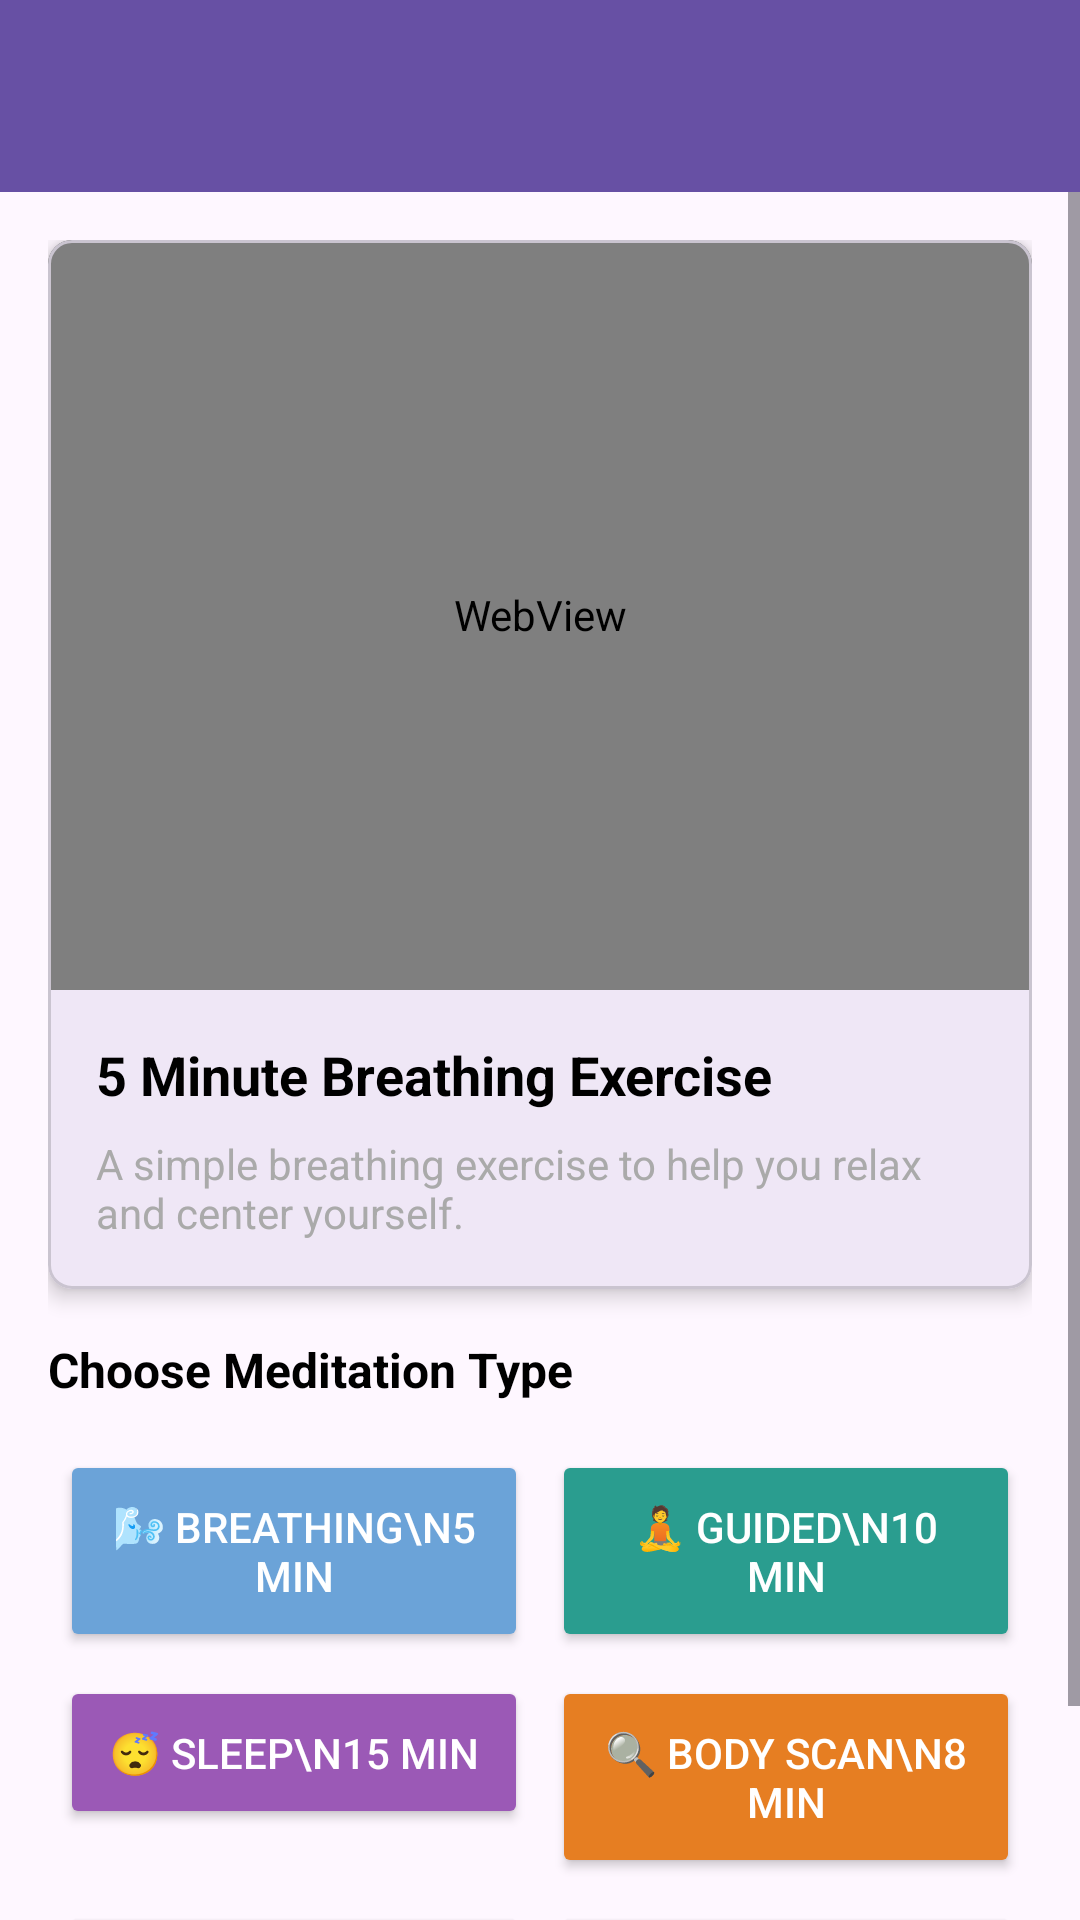

Reconstruct the res/layout file that produces this screen, plus the resources it refers to.
<!-- AndroidManifest.xml: application theme Theme.MINDBLOOMANDROID -->
<!-- res/layout/activity_meditation.xml -->
<?xml version="1.0" encoding="utf-8"?>
<LinearLayout xmlns:android="http://schemas.android.com/apk/res/android"
    xmlns:app="http://schemas.android.com/apk/res-auto"
    android:layout_width="match_parent"
    android:layout_height="match_parent"
    android:orientation="vertical">

    
    <androidx.appcompat.widget.Toolbar
        android:id="@+id/toolbar"
        android:layout_width="match_parent"
        android:layout_height="?attr/actionBarSize"
        android:background="?attr/colorPrimary"
        app:titleTextColor="@android:color/white" />

    
    <ScrollView
        android:layout_width="match_parent"
        android:layout_height="0dp"
        android:layout_weight="1"
        android:fillViewport="true">

        <LinearLayout
            android:layout_width="match_parent"
            android:layout_height="wrap_content"
            android:orientation="vertical"
            android:padding="16dp">

            
            <com.google.android.material.card.MaterialCardView
                android:layout_width="match_parent"
                android:layout_height="wrap_content"
                android:layout_marginBottom="16dp"
                app:cardCornerRadius="8dp"
                app:cardElevation="4dp">

                <LinearLayout
                    android:layout_width="match_parent"
                    android:layout_height="wrap_content"
                    android:orientation="vertical">

                    <WebView
                        android:id="@+id/videoWebView"
                        android:layout_width="match_parent"
                        android:layout_height="250dp" />

                    <LinearLayout
                        android:layout_width="match_parent"
                        android:layout_height="wrap_content"
                        android:orientation="vertical"
                        android:padding="16dp">

                        <TextView
                            android:id="@+id/currentVideoTitle"
                            android:layout_width="match_parent"
                            android:layout_height="wrap_content"
                            android:text="5 Minute Breathing Exercise"
                            android:textSize="18sp"
                            android:textStyle="bold"
                            android:textColor="@android:color/black"
                            android:layout_marginBottom="8dp" />

                        <TextView
                            android:id="@+id/videoDescription"
                            android:layout_width="match_parent"
                            android:layout_height="wrap_content"
                            android:text="A simple breathing exercise to help you relax and center yourself."
                            android:textSize="14sp"
                            android:textColor="@android:color/darker_gray" />
                    </LinearLayout>

                </LinearLayout>
            </com.google.android.material.card.MaterialCardView>

            
            <TextView
                android:layout_width="match_parent"
                android:layout_height="wrap_content"
                android:text="Choose Meditation Type"
                android:textSize="16sp"
                android:textStyle="bold"
                android:textColor="@android:color/black"
                android:layout_marginBottom="12dp" />

            
            <GridLayout
                android:layout_width="match_parent"
                android:layout_height="wrap_content"
                android:columnCount="2"
                android:useDefaultMargins="true">

                <Button
                    android:id="@+id/breathingBtn"
                    android:layout_width="0dp"
                    android:layout_height="wrap_content"
                    android:layout_columnWeight="1"
                    android:text="🌬️ Breathing\n5 min"
                    android:backgroundTint="#6ba3d8"
                    android:textColor="@android:color/white"
                    android:padding="16dp" />

                <Button
                    android:id="@+id/guidedBtn"
                    android:layout_width="0dp"
                    android:layout_height="wrap_content"
                    android:layout_columnWeight="1"
                    android:text="🧘 Guided\n10 min"
                    android:backgroundTint="#2a9d8f"
                    android:textColor="@android:color/white"
                    android:padding="16dp" />

                <Button
                    android:id="@+id/sleepBtn"
                    android:layout_width="0dp"
                    android:layout_height="wrap_content"
                    android:layout_columnWeight="1"
                    android:text="😴 Sleep\n15 min"
                    android:backgroundTint="#9b59b6"
                    android:textColor="@android:color/white"
                    android:padding="16dp" />

                <Button
                    android:id="@+id/bodyScanBtn"
                    android:layout_width="0dp"
                    android:layout_height="wrap_content"
                    android:layout_columnWeight="1"
                    android:text="🔍 Body Scan\n8 min"
                    android:backgroundTint="#e67e22"
                    android:textColor="@android:color/white"
                    android:padding="16dp" />

                <Button
                    android:id="@+id/stressReliefBtn"
                    android:layout_width="0dp"
                    android:layout_height="wrap_content"
                    android:layout_columnWeight="1"
                    android:text="💆 Stress Relief\n7 min"
                    android:backgroundTint="#e74c3c"
                    android:textColor="@android:color/white"
                    android:padding="16dp" />

                <Button
                    android:id="@+id/morningBtn"
                    android:layout_width="0dp"
                    android:layout_height="wrap_content"
                    android:layout_columnWeight="1"
                    android:text="🌅 Morning\n10 min"
                    android:backgroundTint="#f39c12"
                    android:textColor="@android:color/white"
                    android:padding="16dp" />
            </GridLayout>

        </LinearLayout>
    </ScrollView>

    

    <Button
        android:id="@+id/stopButton"
        android:layout_width="match_parent"
        android:layout_height="wrap_content"
        android:text="Stop"
        android:backgroundTint="#e76f51"
        android:textColor="@android:color/white"
        android:visibility="gone"
        android:layout_margin="12dp"
        android:padding="16dp" />

</LinearLayout>
<!-- resources referenced by this layout -->
<resources>
  <style name="Theme.MINDBLOOMANDROID" parent="Base.Theme.MINDBLOOMANDROID" />
  <style name="Base.Theme.MINDBLOOMANDROID" parent="Theme.Material3.DayNight.NoActionBar">
          
          
      </style>
</resources>
